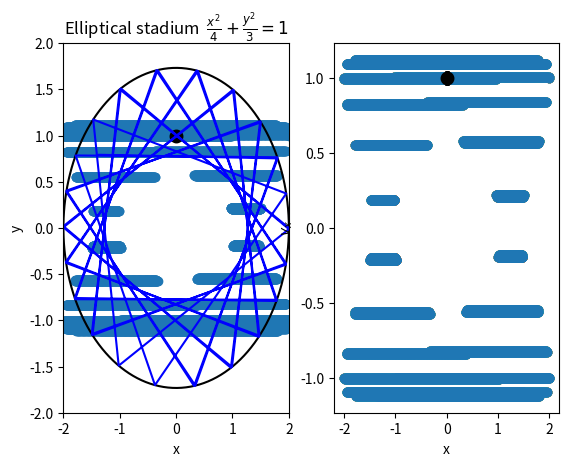

Reproduce this figure in Python.
import matplotlib.pyplot as plt
import numpy as np
class billiard_ellipse:### x^2/3+y^2/2 = 1
    def __init__(self,x_0,y_0,vx_0,vy_0,N,dt):
        self.x_0 = x_0
        self.y_0 = y_0
        self.vx_0 = vx_0
        self.vy_0 = vy_0
        self.N = N
        self.dt = dt
  
    def motion_calculate(self):
        self.x = []
        self.y = []
        self.vx = []
        self.vy = []
        self.t = [0]
        self.x.append(self.x_0)
        self.y.append(self.y_0)
        self.vx.append(self.vx_0)
        self.vy.append(self.vy_0)
        for i in range(1,self.N):
            self.x.append(self.x[i - 1] + self.vx[i - 1]*self.dt)
            self.y.append(self.y[i - 1] + self.vy[i - 1]*self.dt)
            self.vx.append(self.vx[i - 1])
            self.vy.append(self.vy[i - 1])
            if (self.x[i]**2/4+self.y[i]**2/3 > 1.0):
                self.x[i],self.y[i] = self.correct('x**2/4+y**2/3 < 1.0',self.x[i - 1], self.y[i - 1], self.vx[i - 1], self.vy[i - 1])
                self.vx[i],self.vy[i] = self.reflect((3./4)*self.x[i],self.y[i],self.vx[i - 1], self.vy[i - 1])
            self.t.append(self.t[i - 1] + self.dt)
        return self.x, self.y, self.vx       
     
    def plot1(self):
        plt.subplot(1,2,1)
        plt.xlim(-2,2)
        plt.ylim(-2,2)
        plt.xlabel('x')
        plt.ylabel('y')
        self.plot_boundary()
        plt.plot(self.x,self.y,color='blue')
        plt.show()
    def correct(self,condition,x,y,vx,vy):
        vx_c = vx/100.0
        vy_c = vy/100.0
        while eval(condition):
            x = x + vx_c*self.dt
            y = y + vy_c*self.dt
        return x-vx_c*self.dt,y-vy_c*self.dt  
    def reflect(self,x,y,vx,vy):
        module = np.sqrt(x**2+y**2)  ### normalization
        x = x/module
        y = y/module
        v = np.sqrt(vx**2+vy**2)
        cos1 = (vx*x+vy*y)/v
        cos2 = (vx*y-vy*x)/v
        vt = -v*cos1
        vc = v*cos2 
        vx_n = vt*x+vc*y
        vy_n = vt*y-vc*x
        return vx_n,vy_n
    def plot_boundary(self):
        theta = 0
        x = []
        y = []
        while theta < 2*np.pi:
            x.append(np.sqrt(4)*np.cos(theta))
            y.append(np.sqrt(3)*np.sin(theta))
            theta+= 0.01
        plt.title(r'Elliptical stadium  $\frac{x^2}{4}+\frac{y^2}{3} = 1$')
        plt.plot(x,y,color='black')
    def plot2(self):
        for i in range(1000):
            if 1000*i<=len(self.x):
                plt.scatter(self.x,self.vx)
                plt.scatter(0,1,color='black',alpha=1,linewidth=4,label='initial')
                plt.figure
                plt.subplot(1,2,2)
                plt.xlabel("x")
                plt.ylabel("$v_x$")

A=billiard_ellipse(2,0,1,0.5,11000,0.01)
A.motion_calculate()
A.plot1()
B=billiard_ellipse(2,0,1,0.5,11000,0.01)
B.motion_calculate()
B.plot2()
